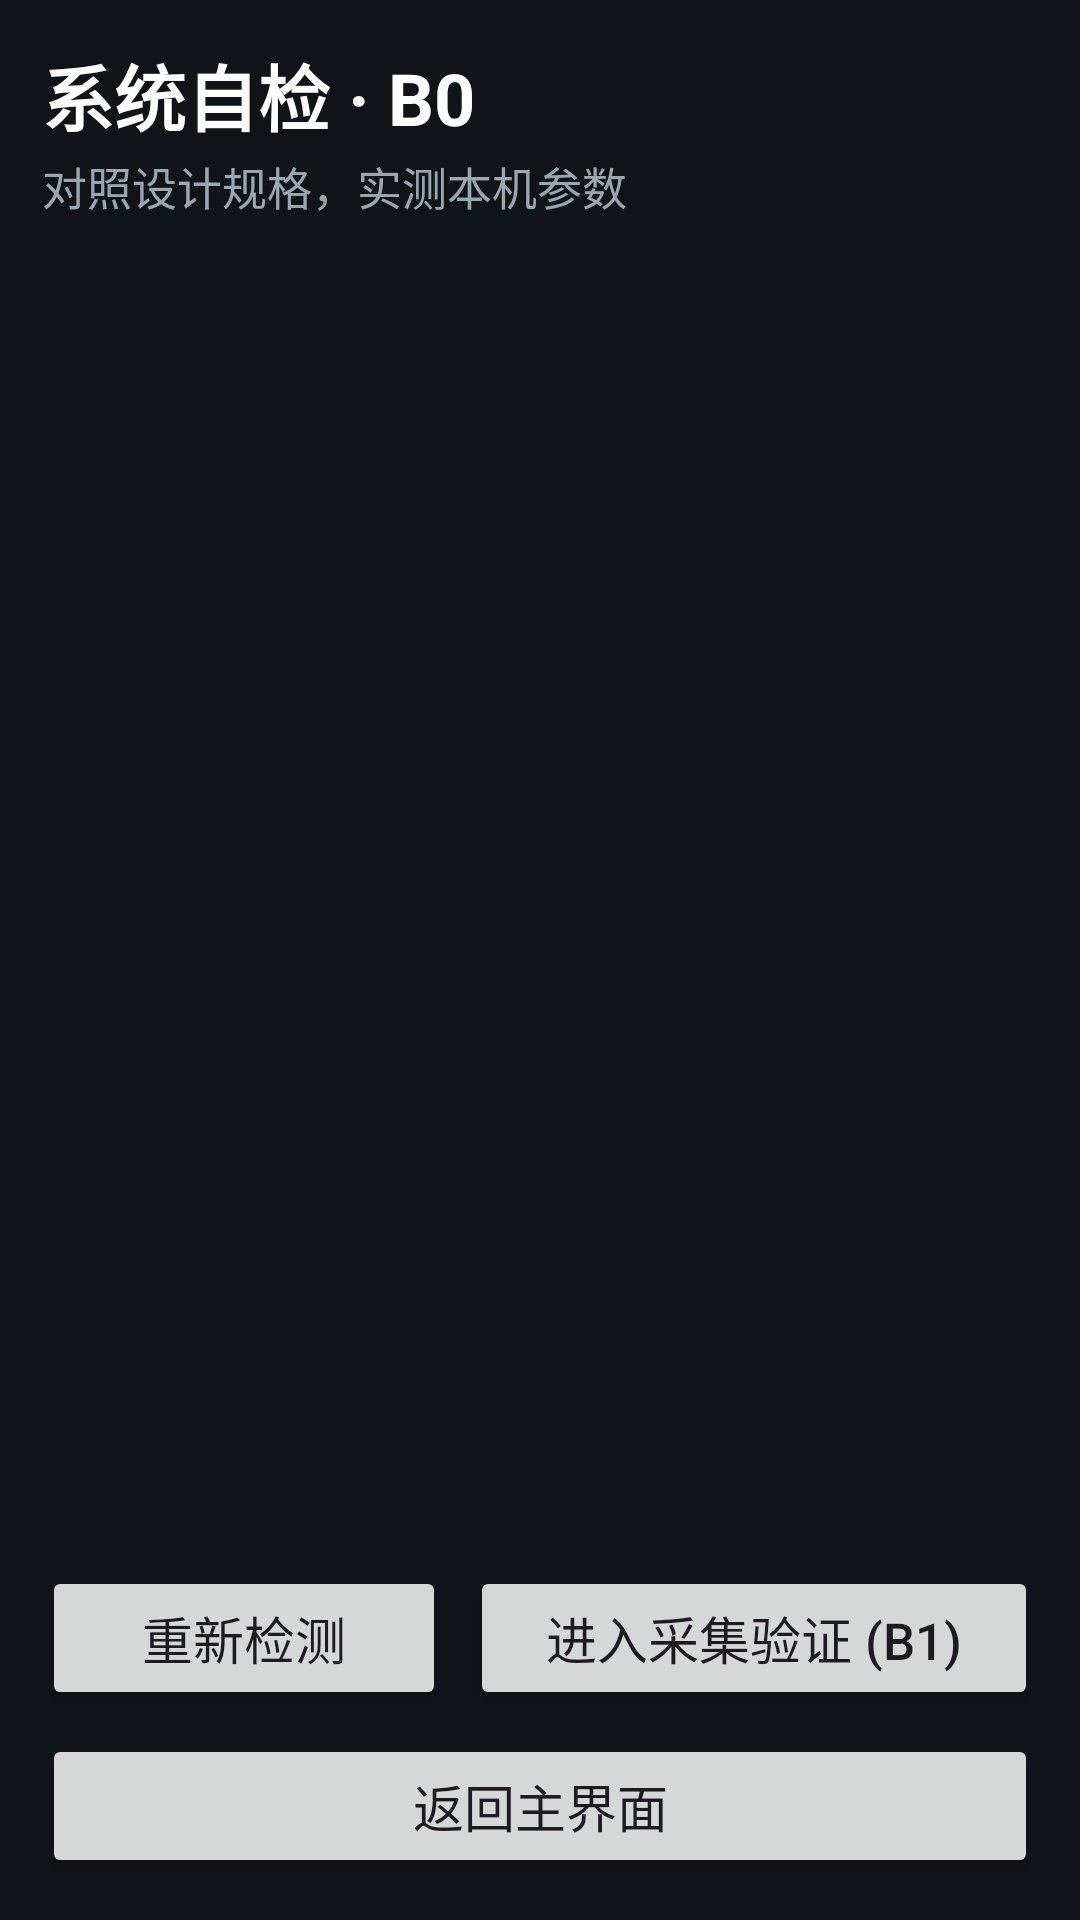

This screen was rendered from an Android layout file. Write that file and the resources it references.
<!-- AndroidManifest.xml: application theme Theme.LoudSpeak -->
<!-- res/layout/activity_self_check.xml -->
<?xml version="1.0" encoding="utf-8"?>
<LinearLayout xmlns:android="http://schemas.android.com/apk/res/android"
    android:layout_width="match_parent"
    android:layout_height="match_parent"
    android:orientation="vertical"
    android:background="@color/bg"
    android:padding="14dp">

    
    <LinearLayout
        android:layout_width="match_parent"
        android:layout_height="wrap_content"
        android:orientation="vertical"
        android:layout_marginBottom="10dp">
        <TextView
            android:layout_width="wrap_content"
            android:layout_height="wrap_content"
            android:text="@string/self_check_title"
            android:textColor="@color/white"
            android:textSize="24sp"
            android:textStyle="bold" />
        <TextView
            android:layout_width="wrap_content"
            android:layout_height="wrap_content"
            android:text="@string/self_check_subtitle"
            android:textColor="@color/label"
            android:textSize="15sp"
            android:layout_marginTop="2dp" />
    </LinearLayout>

    
    <ScrollView
        android:layout_width="match_parent"
        android:layout_height="0dp"
        android:layout_weight="1"
        android:fillViewport="true">
        <LinearLayout
            android:id="@+id/reportContainer"
            android:layout_width="match_parent"
            android:layout_height="wrap_content"
            android:orientation="vertical" />
    </ScrollView>

    
    <LinearLayout
        android:layout_width="match_parent"
        android:layout_height="wrap_content"
        android:orientation="horizontal"
        android:layout_marginTop="10dp">
        <Button
            android:id="@+id/btnRefresh"
            android:layout_width="0dp"
            android:layout_height="wrap_content"
            android:layout_weight="1"
            android:text="@string/btn_refresh"
            android:textSize="17sp" />
        <Button
            android:id="@+id/btnGoCapture"
            android:layout_width="0dp"
            android:layout_height="wrap_content"
            android:layout_weight="1.4"
            android:layout_marginStart="8dp"
            android:text="@string/btn_go_capture"
            android:textSize="17sp" />
    </LinearLayout>

    <Button
        android:id="@+id/btnBack"
        android:layout_width="match_parent"
        android:layout_height="wrap_content"
        android:layout_marginTop="8dp"
        android:text="@string/btn_back_main"
        android:textSize="17sp" />

</LinearLayout>
<!-- resources referenced by this layout -->
<resources>
  <color name="bg">#FF101418</color>
  <color name="label">#FF9AA7B0</color>
  <color name="white">#FFFFFFFF</color>
  <string name="btn_back_main">返回主界面</string>
  <string name="btn_go_capture">进入采集验证 (B1)</string>
  <string name="btn_refresh">重新检测</string>
  <string name="self_check_subtitle">对照设计规格，实测本机参数</string>
  <string name="self_check_title">系统自检 · B0</string>
  <style name="Theme.LoudSpeak" parent="Theme.Material3.DayNight.NoActionBar">
          <item name="android:colorBackground">@color/bg</item>
          <item name="colorPrimary">@color/accent</item>
          <item name="colorOnPrimary">@color/black</item>
          
          <item name="android:windowFullscreen">true</item>
          <item name="android:windowLayoutInDisplayCutoutMode">shortEdges</item>
          
          <item name="materialButtonStyle">@style/LSButton</item>
      </style>
  <color name="accent">#FF4CAF50</color>
  <color name="black">#FF000000</color>
  <style name="LSButton" parent="Widget.Material3.Button">
          <item name="backgroundTint">@color/btn_bg</item>
          <item name="android:textColor">@color/btn_text</item>
      </style>
</resources>
